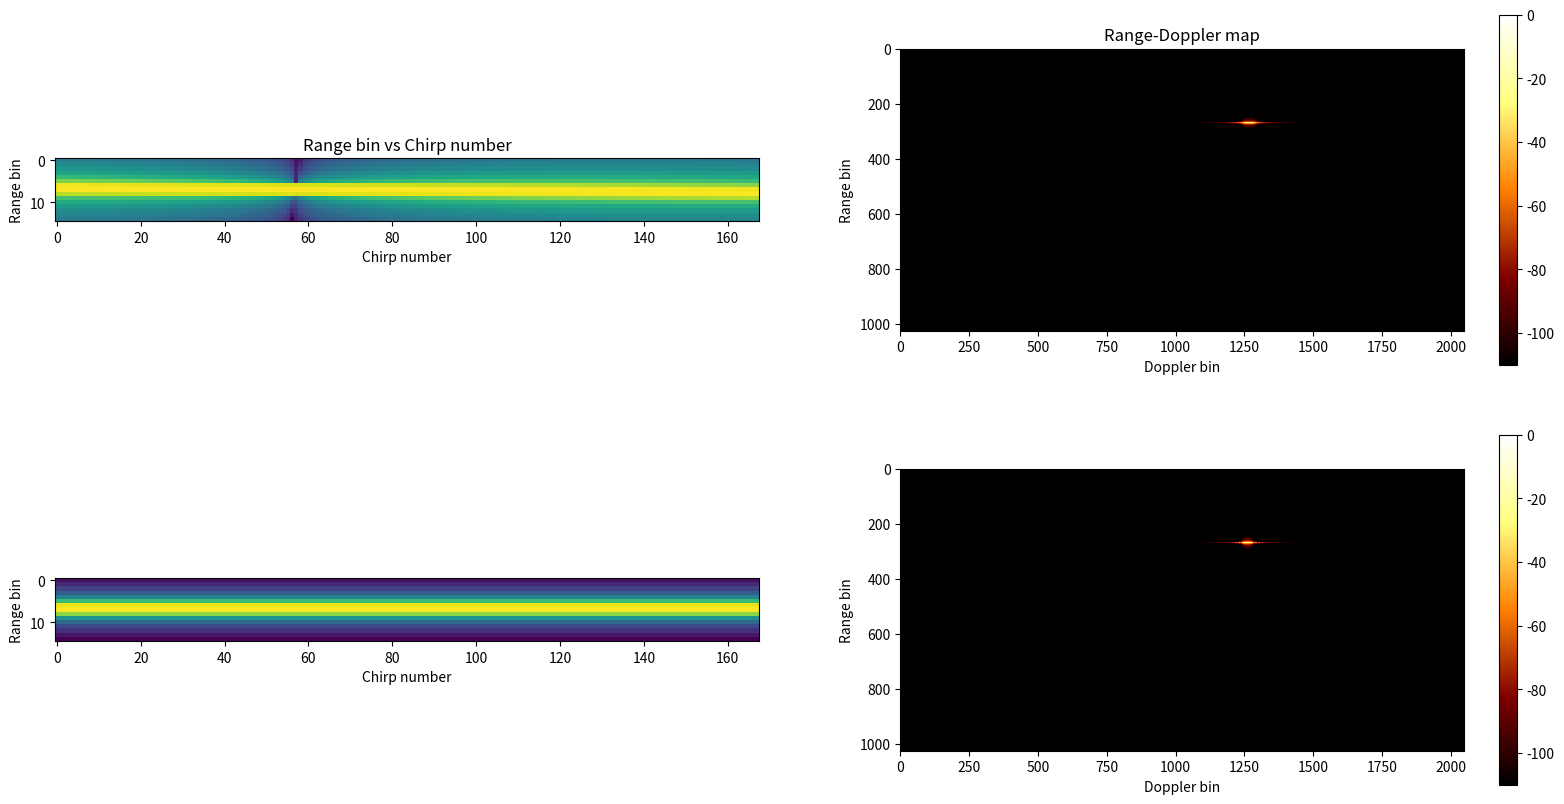
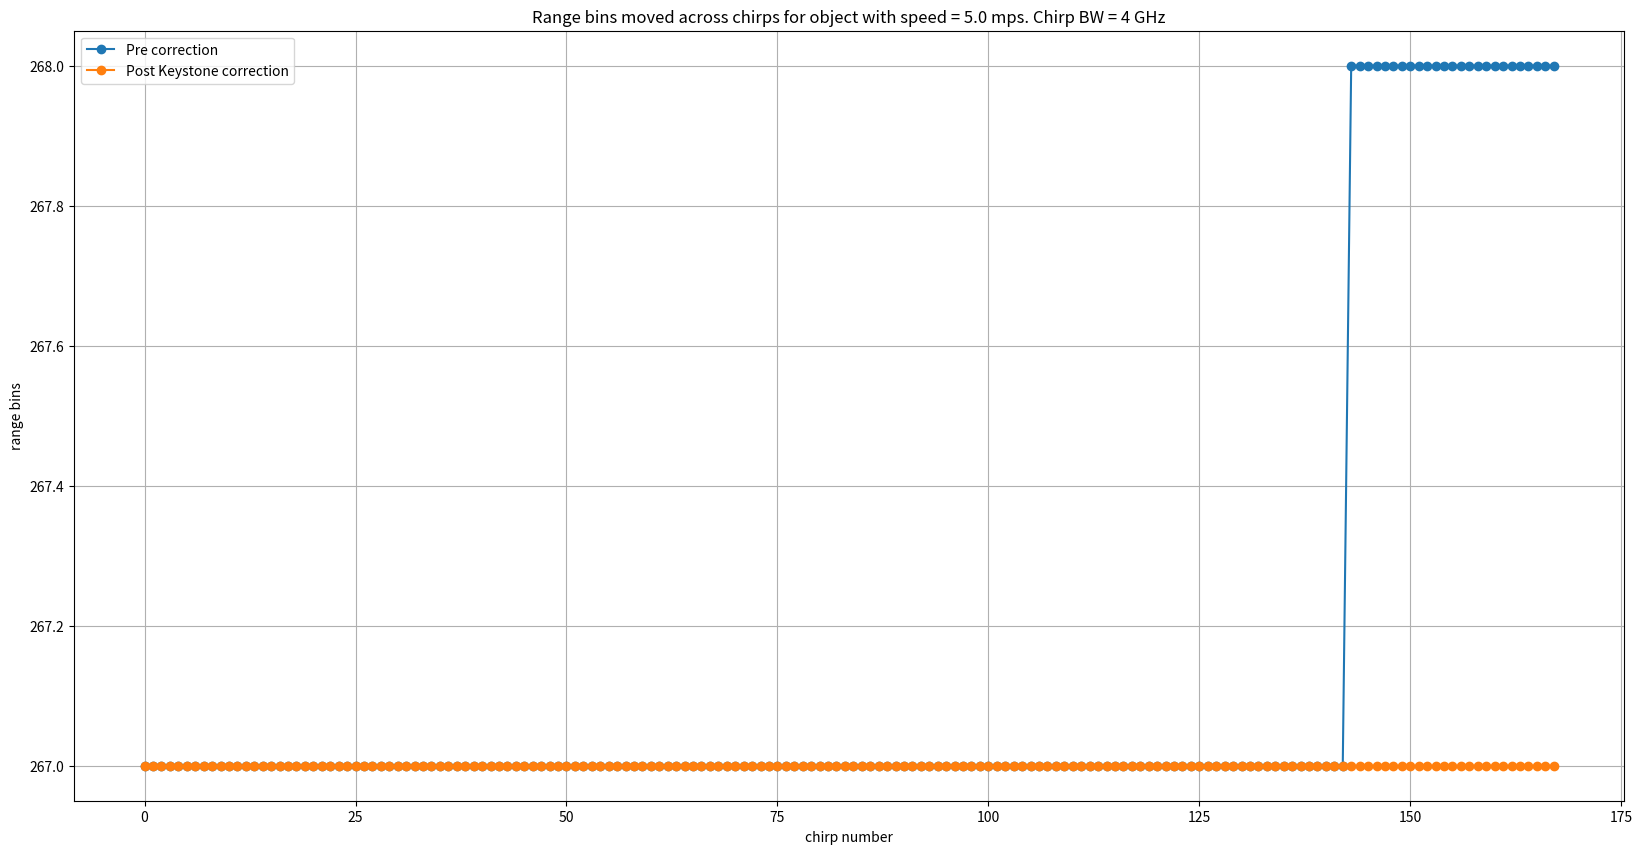
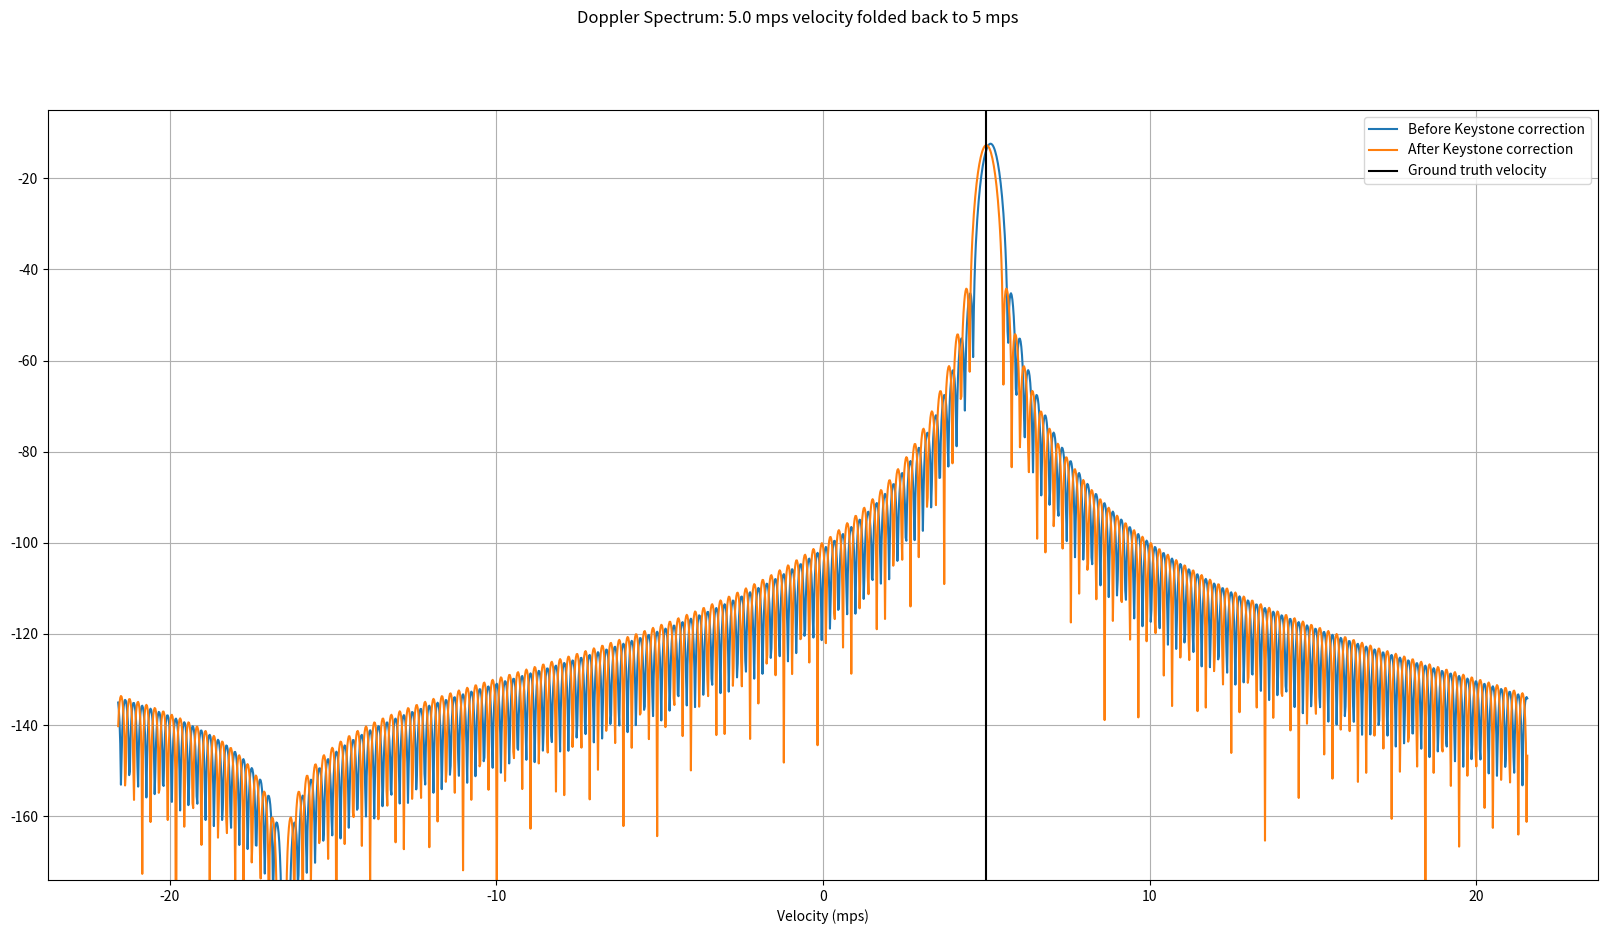
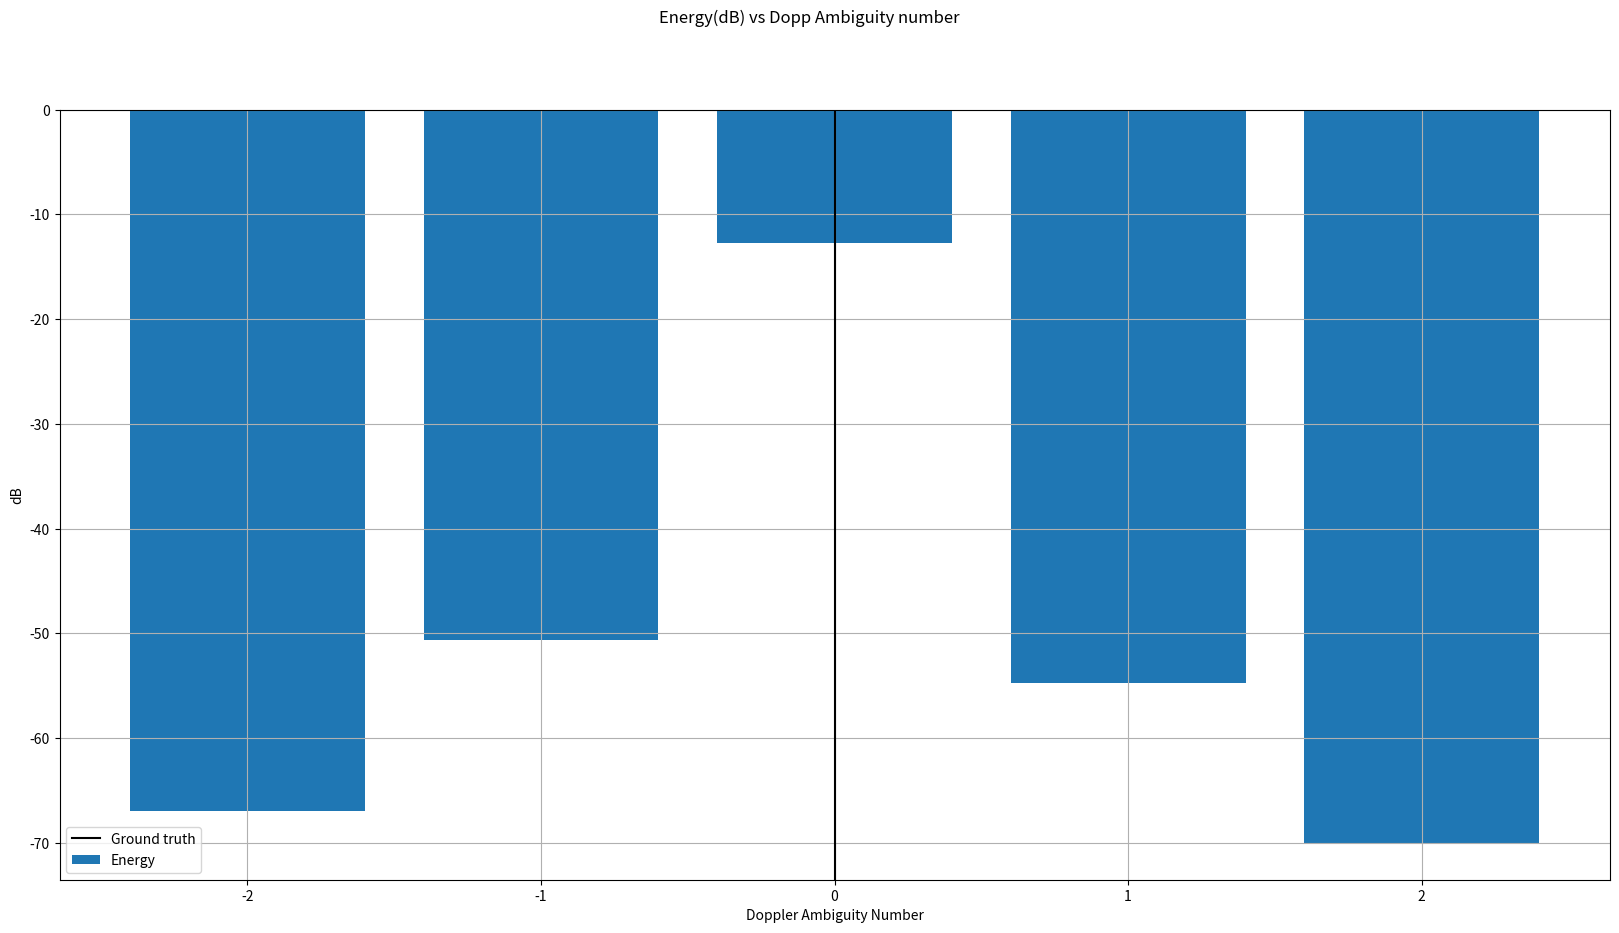

The matplotlib source for these figures, in order:
# -*- coding: utf-8 -*-
"""
Created on Sun Jul 17 00:16:44 2022

[redacted]
"""

"""
Reference paper used for Keystone transformation is available at the below link:
[redacted]
I have dervied and coded the keystone algorithm to cater to the FMCW architecture.
"""

import numpy as np
import matplotlib.pyplot as plt
from scipy import interpolate
from scipy.interpolate import interp1d



plt.close('all')
# np.random.seed(0)

""" System Parameters """

""" Below are the system parameters used for the 256v2J platform"""
numSamples = 2048
numFFTBins = 2048
numDoppFFT = 2048
thermalNoise = -174 # dBm/Hz
noiseFigure = 10 # dB
baseBandgain = 34 #dB
adcSamplingRate = 56.25e6 # MHz
dBFs_to_dBm = 10
binSNR = 20 # dB
lightSpeed = 3e8 # m/s

""" Chirp Parameters"""
chirpBW = 4e9 # Hz
interRampTime = 44e-6#13e-6#44e-6 # us
rampSamplingRate = 1/interRampTime
chirpStartFreq = 77e9 # Giga Hz
numChirps = 168#500#168

""" Derived Parameters"""
adcSamplingTime = 1/adcSamplingRate # seconds
chirpOnTime = numSamples*adcSamplingTime #39.2e-6
chirpSamplingRate = 1/interRampTime
chirpSlope = chirpBW/chirpOnTime
chirpCentreFreq = chirpStartFreq + chirpBW/2
lamda = lightSpeed/chirpCentreFreq
maxVelBaseband_mps = (chirpSamplingRate/2) * (lamda/2) # m/s
FsEquivalentVelocity = 2*maxVelBaseband_mps # Fs = 2*Fs/2
velocityRes = (chirpSamplingRate/numChirps) * (lamda/2)
rangeRes = lightSpeed/(2*chirpBW)
maxRange = (numSamples//2)*rangeRes

print('Max Range = {0:.2f} m'.format(maxRange))
print('Range resolution = {0:.2f} cm'.format(rangeRes*100))
print('Max base band velocity = {0:.2f} m/s'.format(maxVelBaseband_mps))
print('Velocity resolution = {0:.2f} m/s'.format(velocityRes))


""" Object parameters"""
objectRange_m = 10
doppHyp = np.arange(-2,3)#np.array([1])#np.arange(-2,3)

basebandVelocity = 5#np.random.uniform(-maxVelBaseband_mps, maxVelBaseband_mps)
selectDoppIntHyp = np.random.randint(doppHyp[0], doppHyp[-1])#1
objectVelocity_mps = basebandVelocity + selectDoppIntHyp*FsEquivalentVelocity

rangeTerm = np.exp(1j*2*np.pi*(chirpSlope*2*objectRange_m/lightSpeed)*\
                        adcSamplingTime*np.arange(numSamples)) # numSamples

dopplerTerm = np.exp(1j*2*np.pi*(2*objectVelocity_mps/lamda)*interRampTime*np.arange(numChirps)) # DopplerBin x numChirps

rangeBinMigrationTerm = np.exp(1j*2*np.pi*chirpSlope*2*(objectVelocity_mps/lightSpeed)*\
                                    interRampTime*adcSamplingTime*\
                                        np.arange(numChirps)[None,:]*np.arange(numSamples)[:,None]) # DopplerBin x numHyp x numChirps x numSamples

radarSignal = rangeTerm[:,None] * dopplerTerm[None,:] * rangeBinMigrationTerm

receivedSignal = radarSignal
receivedSignal = receivedSignal*np.hanning(numSamples)[:,None]
receivedSignalRfft = np.fft.fft(receivedSignal,axis=0)/numSamples
receivedSignalRfft = receivedSignalRfft[0:numSamples//2,:]

receivedSignalRfftDoppWin = receivedSignalRfft*np.hanning(numChirps)[None,:]
receivedSignalRfftDoppFFT = np.fft.fft(receivedSignalRfftDoppWin,axis=1,n=numDoppFFT)/numChirps
receivedSignalRfftDoppFFT = np.fft.fftshift(receivedSignalRfftDoppFFT,axes=(1,))

receivedSignalRfftMagSpec = 20*np.log10(np.abs(receivedSignalRfft))
receivedSignalRfftDfftMagSpec = 20*np.log10(np.abs(receivedSignalRfftDoppFFT))

# rangeAxis = np.arange(numSamples//2)*rangeRes
chirpAxis = np.arange(numChirps)*interRampTime


""" KeyStone Transformation"""
interpFact = (chirpCentreFreq/(chirpCentreFreq + chirpSlope*np.arange(numSamples)[:,None]*adcSamplingTime))*np.arange(numChirps)[None,:]*interRampTime

# allChirpsDuration = (numChirps-1)*interRampTime

doppPhase = np.unwrap(np.angle(radarSignal),axis=1)
chirpSampPoints = np.arange(numChirps)*interRampTime
interpreceivedSignal = np.zeros((receivedSignal.shape),dtype=np.complex64) # interpolated and resampled signal
for ele in range(numSamples):
    if 0:
        """ 1-D linear interpolation. Valid only when there is a single Doppler in the scene"""
        doppPhaseInterpFunc = interp1d(chirpSampPoints, doppPhase[ele,:], kind='linear')
        xnew = interpFact[ele,:]
        doppPhaseInterpVals = doppPhaseInterpFunc(xnew)
    if 1:
        """ Spline interpolation. Valid even when there are multiple Dopplers in the scene"""
        # doppPhaseInterpFunc = interpolate.splrep(chirpSampPoints, doppPhase[ele,:], s=0, k=1)
        doppPhaseInterpFunc = interpolate.splrep(chirpSampPoints, doppPhase[ele,:], k=3) # cubic spline interpolation
        xnew = interpFact[ele,:]
        doppPhaseInterpVals = interpolate.splev(xnew, doppPhaseInterpFunc, der=0)

    interpreceivedSignal[ele,:] = np.exp(1j*doppPhaseInterpVals)


DoppHypCorrFactor = np.exp(+1j*2*np.pi*((chirpCentreFreq/(chirpCentreFreq + chirpSlope*np.arange(numSamples)[:,None,None]*adcSamplingTime))*np.arange(numChirps)[None,:,None]*doppHyp[None,None,:]))
interpreceivedSignalDoppHypCorrected = interpreceivedSignal[:,:,None]*DoppHypCorrFactor # [numADCSamp, numRamps, numDoppHyp]
# doppPhaseInterp = np.unwrap(np.angle(interpreceivedSignalDoppHypCorrected),axis=1)
interpreceivedSignalWind = interpreceivedSignalDoppHypCorrected*np.hanning(numSamples)[:,None,None]
interpreceivedSignalRfft = np.fft.fft(interpreceivedSignalWind,axis=0)/numSamples
interpreceivedSignalRfft = interpreceivedSignalRfft[0:numSamples//2,:,:]

interpreceivedSignalRfftDoppWin = interpreceivedSignalRfft*np.hanning(numChirps)[None,:,None]
interpreceivedSignalRfftDoppFFT = np.fft.fft(interpreceivedSignalRfftDoppWin,axis=1,n=numDoppFFT)/numChirps

targetRbinToSamp = np.round(objectRange_m/rangeRes).astype(np.int32)
targetDbinToSamp = np.round(((basebandVelocity/velocityRes)/numChirps)*numDoppFFT).astype(np.int32)
powerSpectrumVals = np.abs(interpreceivedSignalRfftDoppFFT[targetRbinToSamp,targetDbinToSamp,:])
DoppHypMaxInd = np.argmax(powerSpectrumVals)
estDoppHyp = doppHyp[DoppHypMaxInd]

""" Sampling the correct Doppler Ambiguity number/Hyp for plotting the energy"""
interpreceivedSignalRfftDoppFFT = np.fft.fftshift(interpreceivedSignalRfftDoppFFT[:,:,DoppHypMaxInd],axes=(1,))
interpreceivedSignalRfftMagSpec = 20*np.log10(np.abs(interpreceivedSignalRfft[:,:,DoppHypMaxInd]))
interpreceivedSignalRfftDfftMagSpec = 20*np.log10(np.abs(interpreceivedSignalRfftDoppFFT))

binsMovedPreCorr = np.argmax(receivedSignalRfftMagSpec,axis=0)
binsMovedPostCorr = np.argmax(interpreceivedSignalRfftMagSpec,axis=0)

doppResFFTScale = (chirpSamplingRate/numDoppFFT) * (lamda/2)
dopplerAxis = np.arange(-numDoppFFT//2, numDoppFFT//2)*doppResFFTScale


plt.figure(1,figsize=(20,10),dpi=200)
plt.subplot(2,2,1)
plt.title('Range bin vs Chirp number')
plt.imshow(receivedSignalRfftMagSpec[260:275,:])
plt.xlabel('Chirp number')
plt.ylabel('Range bin')
plt.subplot(2,2,2)
plt.title('Range-Doppler map')
plt.imshow(receivedSignalRfftDfftMagSpec,vmin=-110,vmax=0,cmap='afmhot')
plt.colorbar()
plt.xlabel('Doppler bin')
plt.ylabel('Range bin')
plt.subplot(2,2,3)
plt.imshow(interpreceivedSignalRfftMagSpec[260:275,:])
plt.xlabel('Chirp number')
plt.ylabel('Range bin')
plt.subplot(2,2,4)
plt.imshow(interpreceivedSignalRfftDfftMagSpec,vmin=-110,vmax=0,cmap='afmhot')
plt.colorbar()
plt.xlabel('Doppler bin')
plt.ylabel('Range bin')

plt.figure(2,figsize=(20,10),dpi=200)
plt.title('Range bins moved across chirps for object with speed = ' + str(np.round(objectVelocity_mps,2)) + ' mps.' + ' Chirp BW = ' + str(int(chirpBW/1e9)) + ' GHz')
plt.plot(binsMovedPreCorr,'-o',label='Pre correction')
plt.plot(binsMovedPostCorr,'-o',label='Post Keystone correction')
plt.xlabel('chirp number')
plt.ylabel('range bins');
plt.grid(True)
plt.legend()

plt.figure(3,figsize=(20,10),dpi=200)
plt.suptitle('Doppler Spectrum: ' + str(np.round(objectVelocity_mps,2)) + \
             ' mps velocity folded back to ' + str(np.round(basebandVelocity,2)) + ' mps')
plt.plot(dopplerAxis, receivedSignalRfftDfftMagSpec[binsMovedPreCorr[0],:], label='Before Keystone correction')
plt.plot(dopplerAxis, interpreceivedSignalRfftDfftMagSpec[binsMovedPostCorr[0],:],label='After Keystone correction')
plt.axvline(basebandVelocity,color='k',label='Ground truth velocity')
plt.xlabel('Velocity (mps)')
plt.ylim([-174,-5])
plt.grid('True')
plt.legend()


plt.figure(4,figsize=(20,10),dpi=200)
plt.suptitle('Energy(dB) vs Dopp Ambiguity number')
plt.bar(doppHyp, 20*np.log10(powerSpectrumVals),label='Energy')
plt.axvline(selectDoppIntHyp,color='k',label='Ground truth')
plt.xlabel('Doppler Ambiguity Number')
plt.ylabel('dB')
plt.legend()
plt.grid('True')






